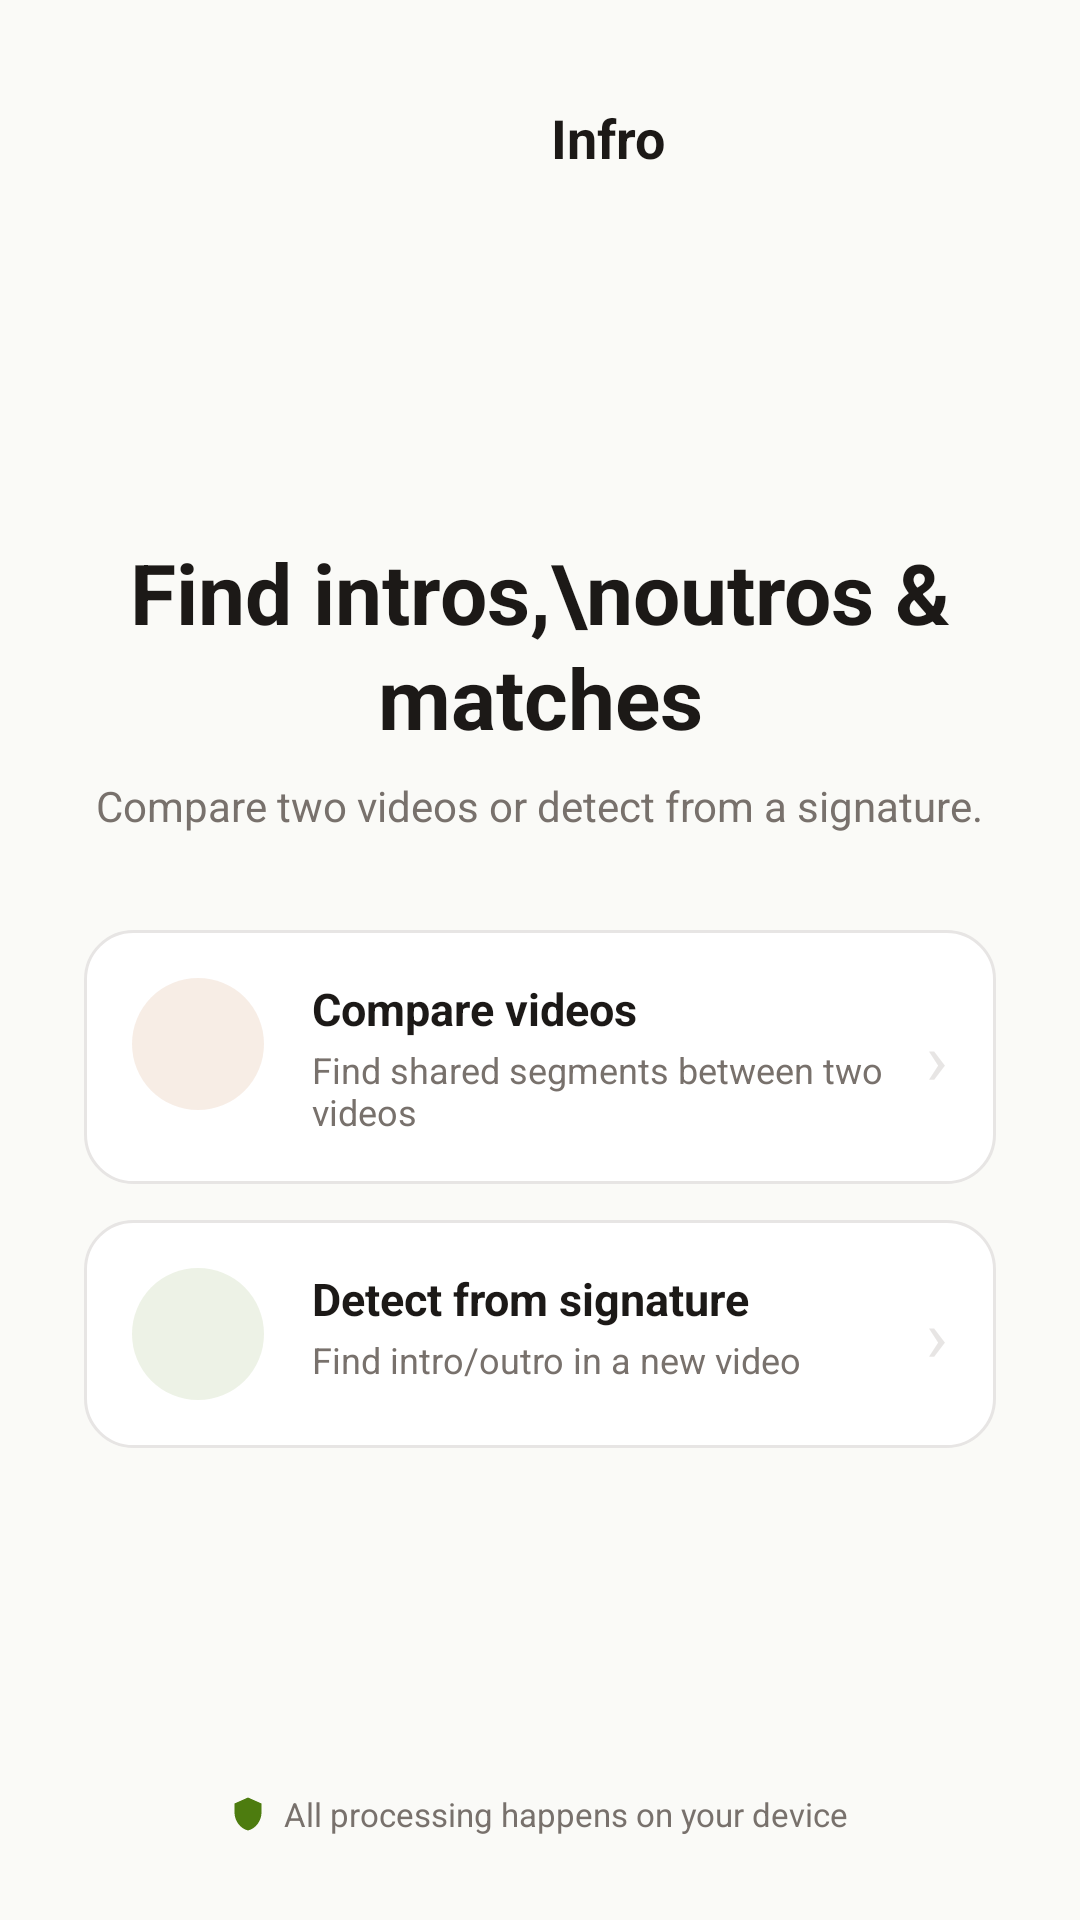

Produce the Android XML layout that renders to this screen, including the resource entries it uses.
<!-- AndroidManifest.xml: application theme Theme.Infro -->
<!-- res/layout/activity_main.xml -->
<?xml version="1.0" encoding="utf-8"?>
<FrameLayout xmlns:android="http://schemas.android.com/apk/res/android"
    android:layout_width="match_parent"
    android:layout_height="match_parent"
    android:background="@color/bg">

    
    <LinearLayout
        android:id="@+id/shapesContainer"
        android:layout_width="match_parent"
        android:layout_height="match_parent"
        android:orientation="vertical" />

    
    <LinearLayout
        android:layout_width="match_parent"
        android:layout_height="match_parent"
        android:orientation="vertical"
        android:padding="28dp"
        android:paddingTop="48dp">

        
        <LinearLayout
            android:id="@+id/logoContainer"
            android:layout_width="wrap_content"
            android:layout_height="wrap_content"
            android:layout_gravity="center_horizontal"
            android:orientation="horizontal"
            android:gravity="center_vertical">

            <View
                android:layout_width="36dp"
                android:layout_height="36dp"
                android:background="@drawable/logo_bg"
                android:layout_marginEnd="10dp" />

            <TextView
                android:layout_width="wrap_content"
                android:layout_height="wrap_content"
                android:text="Infro"
                android:textSize="18sp"
                android:textStyle="bold"
                android:textColor="@color/text_primary" />
        </LinearLayout>

        
        <LinearLayout
            android:layout_width="match_parent"
            android:layout_height="0dp"
            android:layout_weight="1"
            android:gravity="center"
            android:orientation="vertical">

            <TextView
                android:id="@+id/tvTitle"
                android:layout_width="wrap_content"
                android:layout_height="wrap_content"
                android:text="Find intros,\noutros &amp; matches"
                android:textSize="28sp"
                android:textStyle="bold"
                android:textColor="@color/text_primary"
                android:lineSpacingExtra="2dp"
                android:gravity="center"
                android:layout_marginBottom="8dp" />

            <TextView
                android:id="@+id/tvSubtitle"
                android:layout_width="wrap_content"
                android:layout_height="wrap_content"
                android:text="Compare two videos or detect from a signature."
                android:textSize="14sp"
                android:textColor="@color/text_secondary"
                android:layout_marginBottom="32dp" />

            
            <LinearLayout
                android:id="@+id/cardCompare"
                android:layout_width="match_parent"
                android:layout_height="wrap_content"
                android:orientation="horizontal"
                android:background="@drawable/card_bg"
                android:padding="16dp"
                android:layout_marginBottom="12dp"
                android:clickable="true"
                android:focusable="true"
                android:foreground="?android:attr/selectableItemBackground">

                <View
                    android:layout_width="44dp"
                    android:layout_height="44dp"
                    android:background="@drawable/icon_compare_bg"
                    android:layout_marginEnd="16dp" />

                <LinearLayout
                    android:layout_width="0dp"
                    android:layout_height="wrap_content"
                    android:layout_weight="1"
                    android:orientation="vertical">

                    <TextView
                        android:layout_width="wrap_content"
                        android:layout_height="wrap_content"
                        android:text="Compare videos"
                        android:textSize="15sp"
                        android:textStyle="bold"
                        android:textColor="@color/text_primary" />

                    <TextView
                        android:layout_width="wrap_content"
                        android:layout_height="wrap_content"
                        android:text="Find shared segments between two videos"
                        android:textSize="12sp"
                        android:textColor="@color/text_secondary"
                        android:layout_marginTop="2dp" />
                </LinearLayout>

                <TextView
                    android:layout_width="wrap_content"
                    android:layout_height="wrap_content"
                    android:text="›"
                    android:textSize="24sp"
                    android:textColor="@color/border"
                    android:layout_gravity="center_vertical" />
            </LinearLayout>

            
            <LinearLayout
                android:id="@+id/cardDetect"
                android:layout_width="match_parent"
                android:layout_height="wrap_content"
                android:orientation="horizontal"
                android:background="@drawable/card_bg"
                android:padding="16dp"
                android:clickable="true"
                android:focusable="true"
                android:foreground="?android:attr/selectableItemBackground">

                <View
                    android:layout_width="44dp"
                    android:layout_height="44dp"
                    android:background="@drawable/icon_detect_bg"
                    android:layout_marginEnd="16dp" />

                <LinearLayout
                    android:layout_width="0dp"
                    android:layout_height="wrap_content"
                    android:layout_weight="1"
                    android:orientation="vertical">

                    <TextView
                        android:layout_width="wrap_content"
                        android:layout_height="wrap_content"
                        android:text="Detect from signature"
                        android:textSize="15sp"
                        android:textStyle="bold"
                        android:textColor="@color/text_primary" />

                    <TextView
                        android:layout_width="wrap_content"
                        android:layout_height="wrap_content"
                        android:text="Find intro/outro in a new video"
                        android:textSize="12sp"
                        android:textColor="@color/text_secondary"
                        android:layout_marginTop="2dp" />
                </LinearLayout>

                <TextView
                    android:layout_width="wrap_content"
                    android:layout_height="wrap_content"
                    android:text="›"
                    android:textSize="24sp"
                    android:textColor="@color/border"
                    android:layout_gravity="center_vertical" />
            </LinearLayout>

        </LinearLayout>

        
        <LinearLayout
            android:layout_width="wrap_content"
            android:layout_height="wrap_content"
            android:layout_gravity="center_horizontal"
            android:orientation="horizontal"
            android:gravity="center_vertical">

            <View
                android:layout_width="12dp"
                android:layout_height="12dp"
                android:background="@drawable/shield_icon"
                android:layout_marginEnd="6dp" />

            <TextView
                android:layout_width="wrap_content"
                android:layout_height="wrap_content"
                android:text="All processing happens on your device"
                android:textSize="11sp"
                android:textColor="@color/text_secondary" />
        </LinearLayout>

    </LinearLayout>
</FrameLayout>
<!-- resources referenced by this layout -->
<resources>
  <color name="bg">#FAFAF7</color>
  <color name="border">#E7E5E4</color>
  <color name="text_primary">#1C1917</color>
  <color name="text_secondary">#78716C</color>
  <!-- drawable card_bg (drawable) -->
  <?xml version="1.0" encoding="utf-8"?>
  <shape xmlns:android="http://schemas.android.com/apk/res/android"
      android:shape="rectangle">
      <solid android:color="@color/card" />
      <stroke android:width="1dp" android:color="@color/border" />
      <corners android:radius="16dp" />
  </shape>
  <!-- drawable icon_compare_bg (drawable) -->
  <?xml version="1.0" encoding="utf-8"?>
  <shape xmlns:android="http://schemas.android.com/apk/res/android"
      android:shape="oval">
      <solid android:color="#1AB45309" />
  </shape>
  <!-- drawable icon_detect_bg (drawable) -->
  <?xml version="1.0" encoding="utf-8"?>
  <shape xmlns:android="http://schemas.android.com/apk/res/android"
      android:shape="oval">
      <solid android:color="#1A4D7C0F" />
  </shape>
  <!-- drawable shield_icon (drawable) -->
  <?xml version="1.0" encoding="utf-8"?>
  <vector xmlns:android="http://schemas.android.com/apk/res/android"
      android:width="12dp"
      android:height="12dp"
      android:viewportWidth="24"
      android:viewportHeight="24">
      <path
          android:fillColor="#4D7C0F"
          android:pathData="M12,1 L3,5 V11 C3,16.55 6.84,21.74 12,23 C17.16,21.74 21,16.55 21,11 V5 L12,1 Z" />
  </vector>
  <style name="Theme.Infro" parent="Theme.Material3.DayNight.NoActionBar">
          <item name="colorPrimary">@color/primary</item>
          <item name="colorOnPrimary">@color/white</item>
          <item name="colorPrimaryContainer">#FDE68A</item>
          <item name="android:statusBarColor">@color/primary</item>
          <item name="android:windowLightStatusBar">false</item>
      </style>
  <color name="card">#FFFFFF</color>
  <color name="primary">#B45309</color>
  <color name="white">#FFFFFF</color>
</resources>
